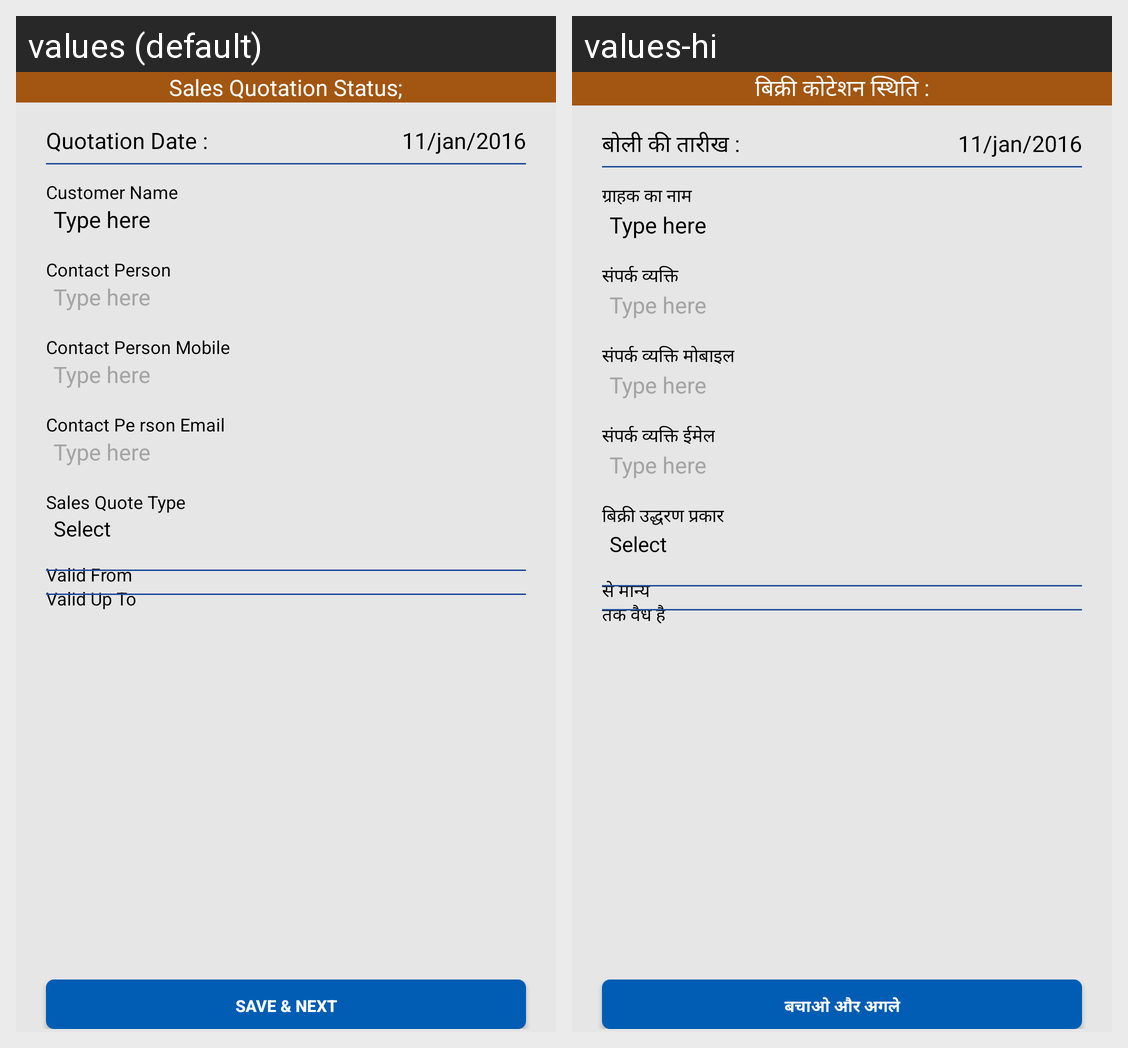

The Android screen above is rendered under two locales of the same app. Produce the string resources it draws, with the default and per-locale values.
Android screen res/layout/fragment_a_first.xml rendered under 2 locales, left to right: values (default), values-hi. Device: Nexus 5 (rendered at 1080×1920; each locale shown at half size, 540×960, under a caption strip naming it); theme StorelistTheme.
Strings drawn on this screen, with the default value and each locale's value (text and hints the layout hard-codes, and strings that could not be matched under every locale, appear in the picture but are not listed):

sales_quotation_status
  values: Sales Quotation Status;
  values-hi: बिक्री कोटेशन स्थिति :

quotation_date
  values: Quotation Date :
  values-hi: बोली की तारीख :

customer_name
  values: Customer Name
  values-hi: ग्राहक का नाम

contact_person
  values: Contact Person
  values-hi: संपर्क व्यक्ति

contact_person_mobile
  values: Contact Person Mobile
  values-hi: संपर्क व्यक्ति मोबाइल

contact_pe_rson_email
  values: Contact Pe rson Email
  values-hi: संपर्क व्यक्ति ईमेल

sales_quote_type
  values: Sales Quote Type
  values-hi: बिक्री उद्धरण प्रकार

valid_from
  values: Valid From
  values-hi: से मान्य

valid_up_to
  values: Valid Up To
  values-hi: तक वैध है

save_amp_next
  values: Save & Next
  values-hi: बचाओ और अगले
